The GitHub repository Hews99vi/Tea-diseases-Detection-model contains a labelled image folder "tea sickness dataset" with 8 categories: anthracnose, algal leaf, bird eye spot, brown blight, gray light, healthy, red leaf spot, white spot. Examples follow, each with its label.

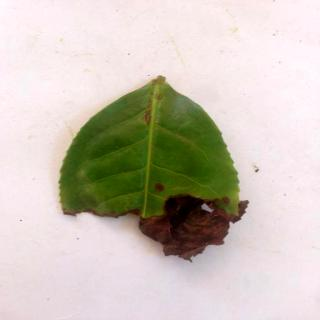
Label: brown blight

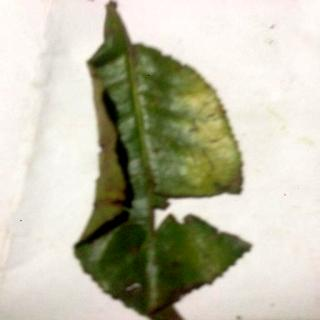
Label: red leaf spot

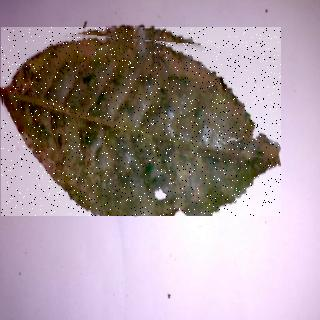
Label: anthracnose

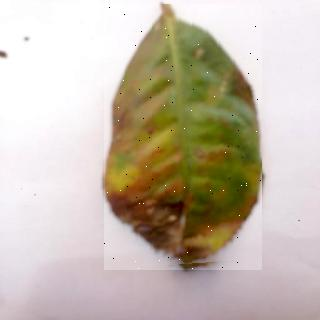
Label: algal leaf

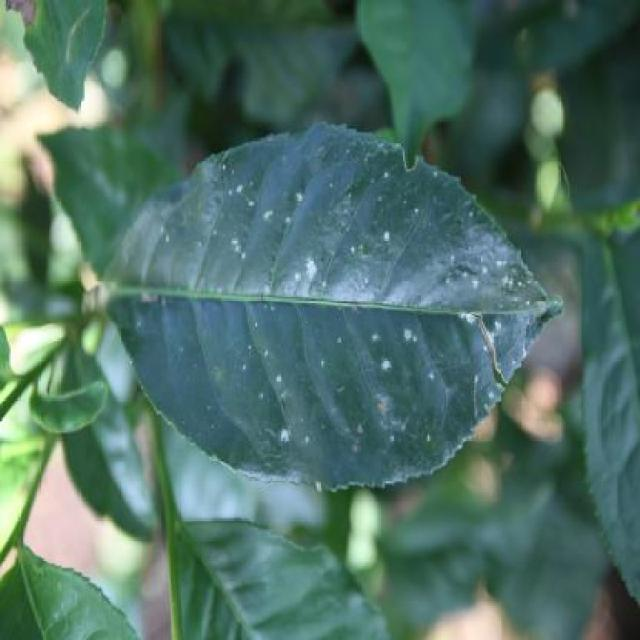
Label: white spot

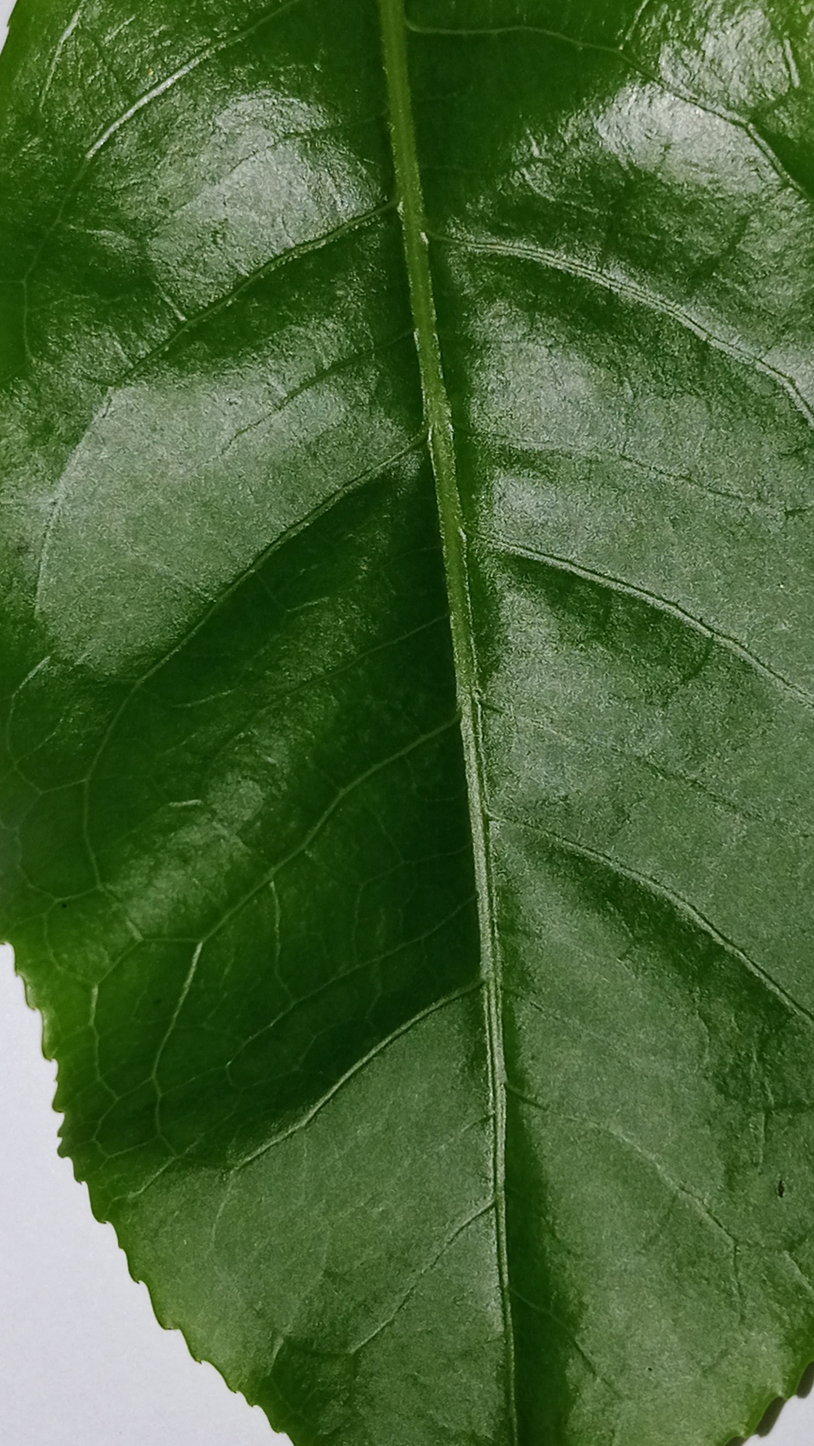
Label: healthy
